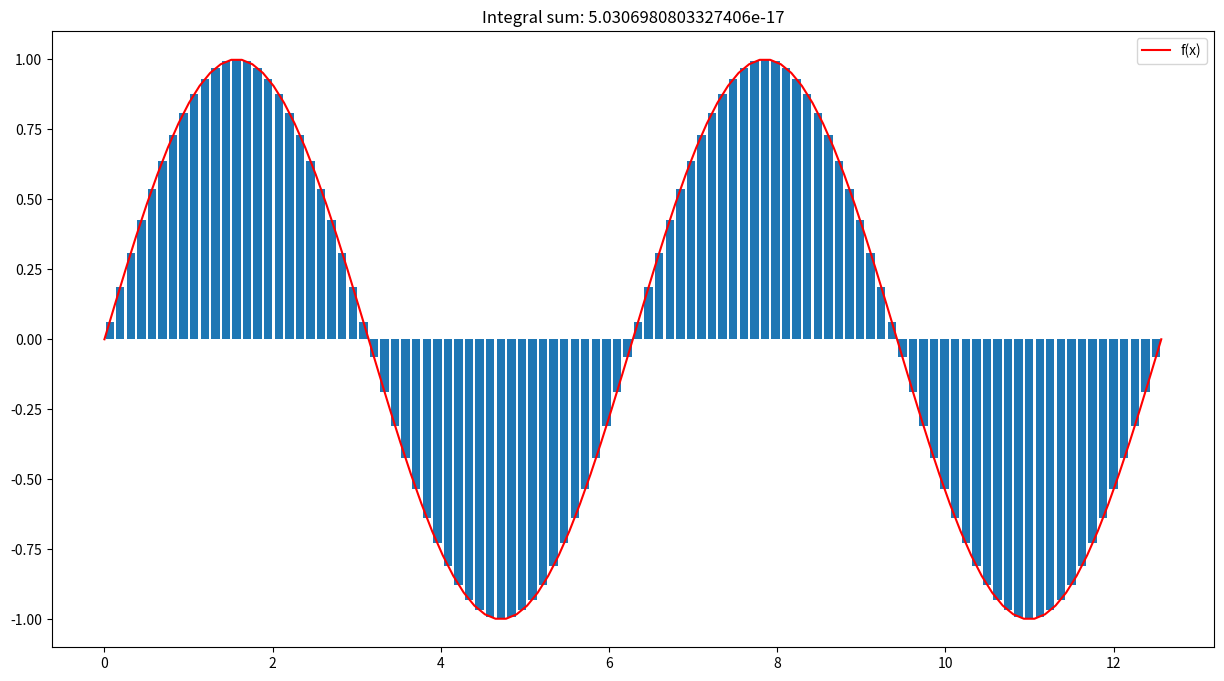

The script that saved this image:
import argparse
import numpy as np
import matplotlib.pyplot as plt


def left_choicer(a, b):
    return a


def right_choicer(a, b):
    return b


def mid_choicer(a, b):
    return (a + b) / 2


def random_choicer(a, b):
    return np.random.uniform(a, b)


def integrate(f, x_left, x_right, n_points, choicer, save_to=None):
    borders = np.linspace(x_left, x_right, n_points + 1)
    # segments in format [(begin_1, end_1), ..., (begin_n, end_n)]
    segments = np.hstack([
        borders[:-1].reshape(-1, 1),
        borders[1:].reshape(-1, 1)
    ])
    # choosed points in format [x_1, ... x_n]
    dots = np.apply_along_axis(lambda row: choicer(row[0], row[1]), 1, segments)
    # [f(x) for x in dots]
    ys = f(dots)

    # sum of y_i * dx_i
    integral_sum = np.sum(ys * (segments[:, 1] - segments[:, 0]))
    
    fig, ax = plt.subplots(1, figsize=(15, 8))
    ax.plot(borders, f(borders), c="r", label="f(x)")
    ax.bar(segments.mean(axis=1), ys, width=10/n_points)
    ax.set_title(f"Integral sum: {integral_sum}")
    ax.legend()

    if save_to:
        plt.savefig(save_to)
    else:
        plt.show()


def main():
    parser = argparse.ArgumentParser(description="Integrator by evjeny. Integrates f(x)=sin(x) on [0, 4Pi]")
    parser.add_argument("-n", type=int, default=100, help="Number of points to split the interval")
    parser.add_argument("-e", type=str, default="mid", help="Type of equipment, must be one of: left, right, mid, random")
    parser.add_argument("--save_to", type=str, default=None, help="Path to save the plot")
    args = parser.parse_args()

    if args.n <= 0:
        print("n must be greater than 0!")
        return
    
    if args.e not in ["left", "right", "mid", "random"]:
        print("e must be one of: left, right, mid, random !")
        return
    
    choicers = {
        "left": left_choicer,
        "right": right_choicer,
        "mid": mid_choicer,
        "random": random_choicer
    }

    integrate(np.sin, 0, 4 * np.pi, args.n, choicers.get(args.e), args.save_to)


if __name__ == "__main__":
    main()
